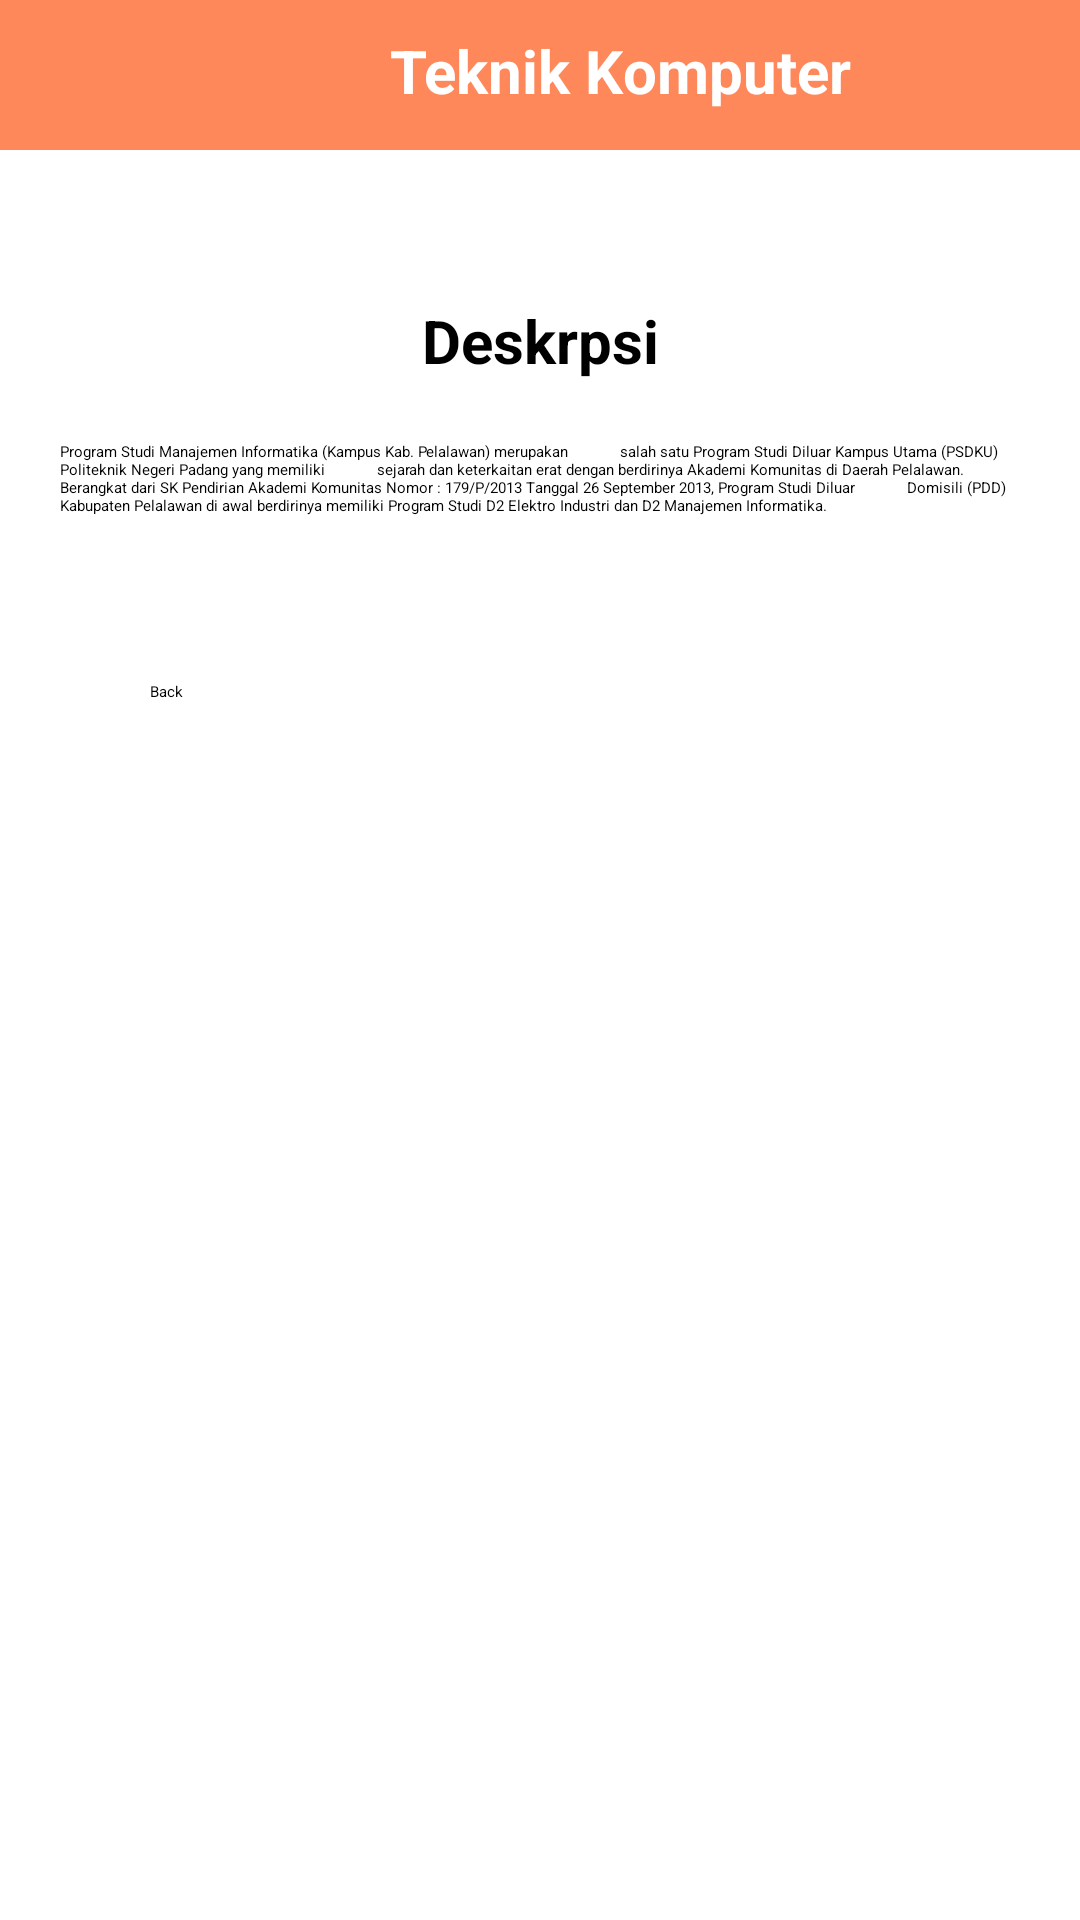

Reconstruct the res/layout file that produces this screen, plus the resources it refers to.
<!-- AndroidManifest.xml: application theme Theme.Latihan14sep -->
<!-- res/layout/activity_teknik_komputer.xml -->
<?xml version="1.0" encoding="utf-8"?>
<androidx.constraintlayout.widget.ConstraintLayout xmlns:android="http://schemas.android.com/apk/res/android"
    xmlns:app="http://schemas.android.com/apk/res-auto"
    xmlns:tools="http://schemas.android.com/tools"
    android:id="@+id/main"
    android:layout_width="match_parent"
    android:layout_height="match_parent"
    tools:context=".Teknik_Komputer">

    <LinearLayout
        android:layout_width="match_parent"
        android:layout_height="match_parent"
        android:orientation="vertical">


        <LinearLayout
            android:layout_width="match_parent"
            android:layout_height="50dp"
            android:background="#FF885B"
            android:orientation="horizontal">

            <ImageView
                android:layout_width="50dp"
                android:layout_height="30dp"
                android:paddingRight="10dp"
                android:layout_marginTop="10dp"
                android:scaleType="centerCrop"
                android:src="@drawable/p" />

            <TextView
                android:layout_width="match_parent"
                android:layout_height="wrap_content"
                android:layout_marginTop="10dp"
                android:layout_marginLeft="80dp"
                android:layout_marginRight="50dp"
                android:textSize="20dp"
                android:textStyle="bold"
                android:textColor="@color/white"
                android:text="Teknik Komputer" />
        </LinearLayout>

        <TextView
            android:layout_width="match_parent"
            android:layout_height="wrap_content"
            android:gravity="center_horizontal"
            android:layout_marginTop="50dp"
            android:text="Deskrpsi"
            android:textSize="20dp"
            android:textStyle="bold"/>

        <TextView
            android:layout_width="match_parent"
            android:layout_height="wrap_content"
            android:paddingLeft="10dp"
            android:paddingRight="10dp"
            android:layout_marginTop="20dp"
            android:layout_marginLeft="10dp"
            android:layout_marginRight="10dp"
            android:text="Program Studi Manajemen Informatika (Kampus Kab. Pelalawan) merupakan
            salah satu Program Studi Diluar Kampus Utama (PSDKU) Politeknik Negeri Padang yang memiliki
            sejarah dan keterkaitan erat dengan berdirinya Akademi Komunitas di Daerah Pelalawan.
            Berangkat dari SK Pendirian Akademi Komunitas Nomor : 179/P/2013 Tanggal 26 September 2013, Program Studi Diluar
            Domisili (PDD) Kabupaten Pelalawan di awal berdirinya memiliki Program Studi D2 Elektro Industri dan D2 Manajemen Informatika."
            android:textAlignment="viewStart" />

        <Button
            android:id="@+id/btnback2"
            android:layout_width="match_parent"
            android:layout_height="wrap_content"
            android:layout_marginTop="55dp"
            android:layout_marginLeft="50dp"
            android:text="Back"
            android:backgroundTint="#FF885B"
            android:layout_marginRight="50dp"/>


    </LinearLayout>
</androidx.constraintlayout.widget.ConstraintLayout>
<!-- resources referenced by this layout -->
<resources>
  <style name="Theme.Latihan14sep" parent="Base.Theme.Latihan14sep">
          
          <item name="android:navigationBarColor">@android:color/transparent</item>
          <item name="android:statusBarColor">@android:color/transparent</item>
          <item name="android:windowLightStatusBar">?attr/isLightTheme</item>
      </style>
  <!-- not gathered from this repository: default colours our renderer supplied (Android Studio template values) -->
  <color name="white">#FFFFFFFF</color>
</resources>
